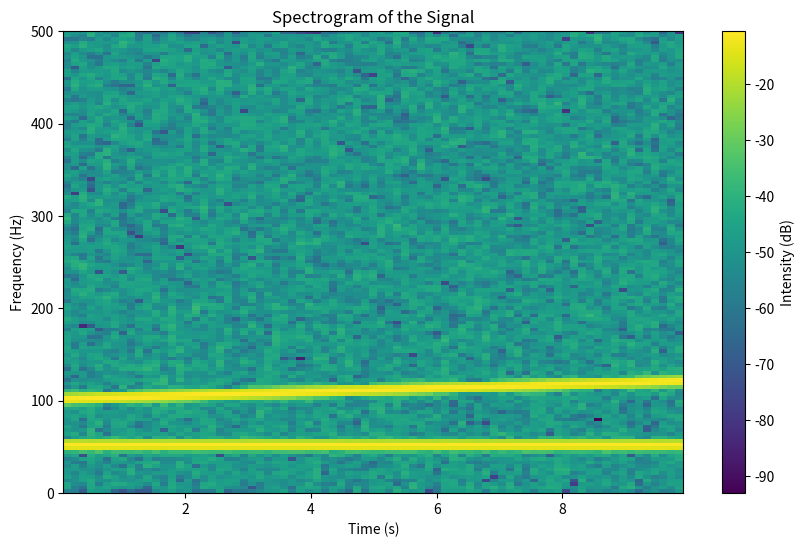

Reproduce this figure in Python.
import numpy as np
import matplotlib.pyplot as plt

# 生成一个包含多个频率成分的信号
fs = 1000  # 采样频率
t = np.arange(0, 10, 1/fs)  # 时间向量

# 生成一个频率随时间变化的信号
signal = np.sin(2 * np.pi * 50 * t) + np.sin(2 * np.pi * 100 * t * (1 + 0.01 * t)) + np.random.randn(len(t)) * 0.1

# 使用 specgram 绘制功率谱图
plt.figure(figsize=(10, 6))
plt.specgram(signal, NFFT=256, Fs=fs, noverlap=128, cmap='viridis')

plt.title('Spectrogram of the Signal')
plt.xlabel('Time (s)')
plt.ylabel('Frequency (Hz)')
plt.colorbar(label='Intensity (dB)')
plt.show()
